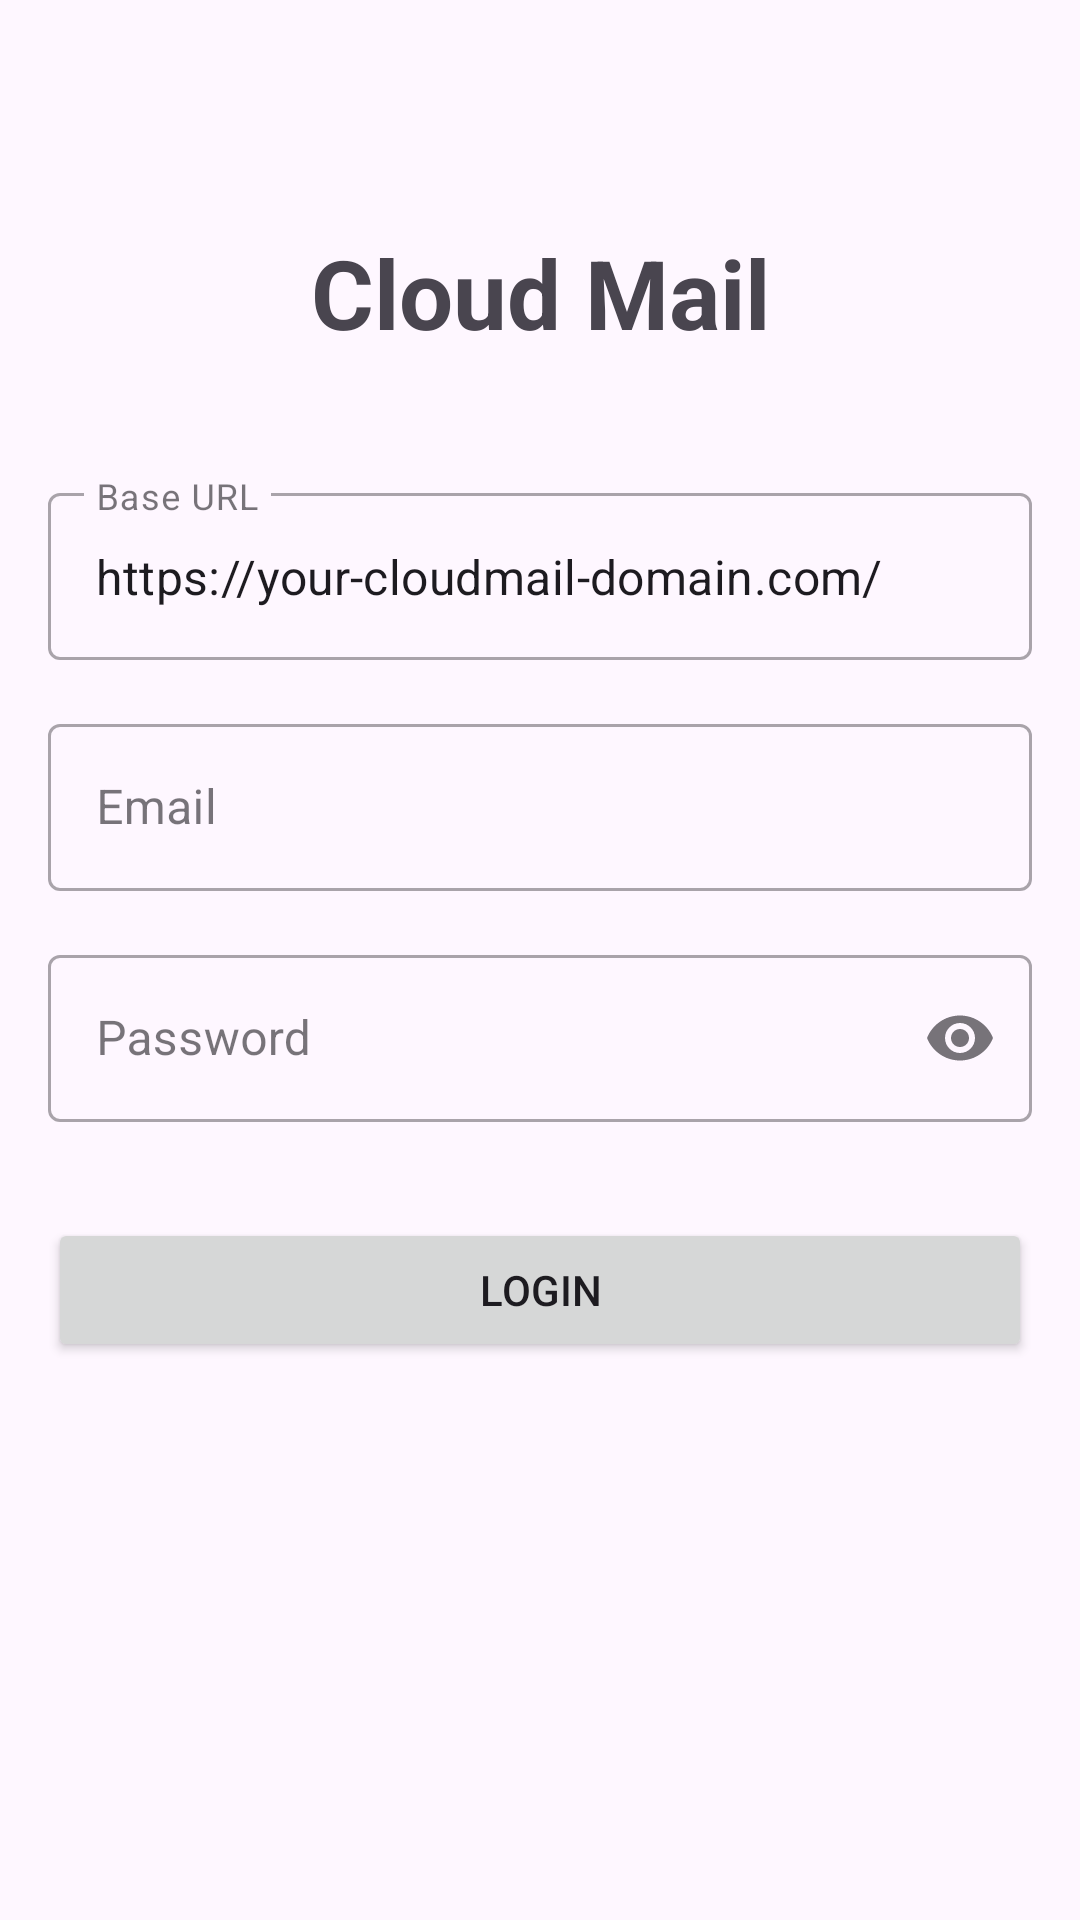

Here is an Android app screen rendered from its layout file. Give the layout XML and the strings, colors and styles it references.
<!-- AndroidManifest.xml: application theme Theme.CloudMailApp -->
<!-- res/layout/activity_login.xml -->
<?xml version="1.0" encoding="utf-8"?>
<androidx.constraintlayout.widget.ConstraintLayout xmlns:android="http://schemas.android.com/apk/res/android"
    xmlns:app="http://schemas.android.com/apk/res-auto"
    xmlns:tools="http://schemas.android.com/tools"
    android:layout_width="match_parent"
    android:layout_height="match_parent"
    android:padding="16dp"
    tools:context=".LoginActivity">

    <TextView
        android:id="@+id/tvTitle"
        android:layout_width="wrap_content"
        android:layout_height="wrap_content"
        android:text="Cloud Mail"
        android:textSize="32sp"
        android:textStyle="bold"
        app:layout_constraintTop_toTopOf="parent"
        app:layout_constraintStart_toStartOf="parent"
        app:layout_constraintEnd_toEndOf="parent"
        android:layout_marginTop="60dp"/>

    <com.google.android.material.textfield.TextInputLayout
        android:id="@+id/tilBaseUrl"
        android:layout_width="0dp"
        android:layout_height="wrap_content"
        android:layout_marginTop="40dp"
        android:hint="Base URL"
        app:layout_constraintTop_toBottomOf="@id/tvTitle"
        app:layout_constraintStart_toStartOf="parent"
        app:layout_constraintEnd_toEndOf="parent"
        style="@style/Widget.MaterialComponents.TextInputLayout.OutlinedBox">

        <com.google.android.material.textfield.TextInputEditText
            android:id="@+id/etBaseUrl"
            android:layout_width="match_parent"
            android:layout_height="wrap_content"
            android:inputType="textUri"
            android:text="https://your-cloudmail-domain.com/"/>

    </com.google.android.material.textfield.TextInputLayout>

    <com.google.android.material.textfield.TextInputLayout
        android:id="@+id/tilEmail"
        android:layout_width="0dp"
        android:layout_height="wrap_content"
        android:layout_marginTop="16dp"
        android:hint="Email"
        app:layout_constraintTop_toBottomOf="@id/tilBaseUrl"
        app:layout_constraintStart_toStartOf="parent"
        app:layout_constraintEnd_toEndOf="parent"
        style="@style/Widget.MaterialComponents.TextInputLayout.OutlinedBox">

        <com.google.android.material.textfield.TextInputEditText
            android:id="@+id/etEmail"
            android:layout_width="match_parent"
            android:layout_height="wrap_content"
            android:inputType="textEmailAddress"/>

    </com.google.android.material.textfield.TextInputLayout>

    <com.google.android.material.textfield.TextInputLayout
        android:id="@+id/tilPassword"
        android:layout_width="0dp"
        android:layout_height="wrap_content"
        android:layout_marginTop="16dp"
        android:hint="Password"
        app:layout_constraintTop_toBottomOf="@id/tilEmail"
        app:layout_constraintStart_toStartOf="parent"
        app:layout_constraintEnd_toEndOf="parent"
        app:endIconMode="password_toggle"
        style="@style/Widget.MaterialComponents.TextInputLayout.OutlinedBox">

        <com.google.android.material.textfield.TextInputEditText
            android:id="@+id/etPassword"
            android:layout_width="match_parent"
            android:layout_height="wrap_content"
            android:inputType="textPassword"/>

    </com.google.android.material.textfield.TextInputLayout>

    <Button
        android:id="@+id/btnLogin"
        android:layout_width="0dp"
        android:layout_height="wrap_content"
        android:text="Login"
        android:layout_marginTop="32dp"
        app:layout_constraintTop_toBottomOf="@id/tilPassword"
        app:layout_constraintStart_toStartOf="parent"
        app:layout_constraintEnd_toEndOf="parent"/>

    <ProgressBar
        android:id="@+id/progressBar"
        android:layout_width="wrap_content"
        android:layout_height="wrap_content"
        android:visibility="gone"
        app:layout_constraintTop_toTopOf="parent"
        app:layout_constraintBottom_toBottomOf="parent"
        app:layout_constraintStart_toStartOf="parent"
        app:layout_constraintEnd_toEndOf="parent"/>

</androidx.constraintlayout.widget.ConstraintLayout>
<!-- resources referenced by this layout -->
<resources>
  <style name="Theme.CloudMailApp" parent="Base.Theme.CloudMailApp" />
  <style name="Base.Theme.CloudMailApp" parent="Theme.Material3.DayNight.NoActionBar">
          
          <item name="colorPrimary">@color/purple_500</item>
          <item name="colorPrimaryVariant">@color/purple_700</item>
          <item name="colorOnPrimary">@color/white</item>
          
          <item name="colorSecondary">@color/teal_200</item>
          <item name="colorSecondaryVariant">@color/teal_700</item>
          <item name="colorOnSecondary">@color/black</item>
          
          <item name="android:statusBarColor">@color/purple_700</item>
      </style>
  <!-- not gathered from this repository: default colours our renderer supplied (Android Studio template values) -->
  <color name="purple_500">#FF6200EE</color>
  <color name="purple_700">#FF3700B3</color>
  <color name="teal_200">#FF03DAC5</color>
  <color name="teal_700">#FF018786</color>
  <color name="black">#FF000000</color>
  <color name="white">#FFFFFFFF</color>
</resources>
